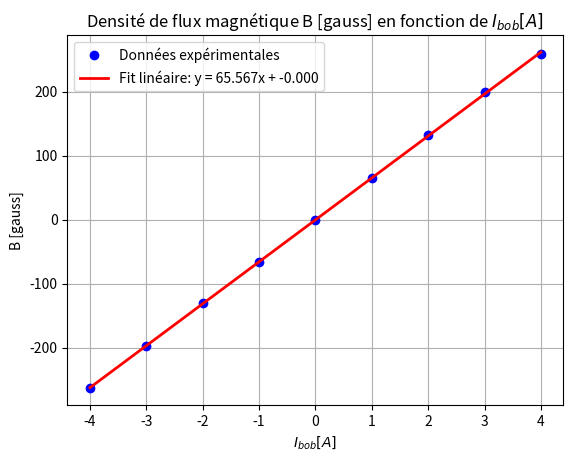
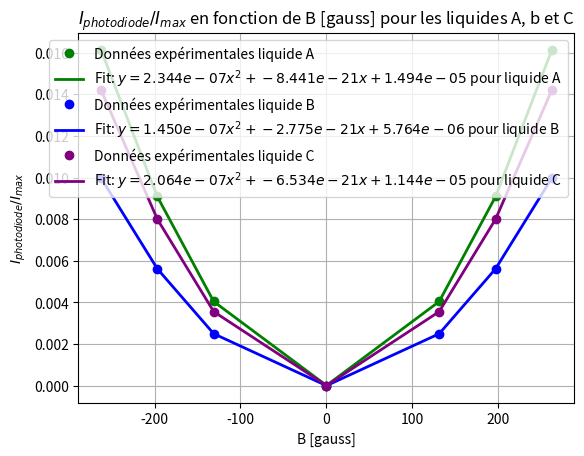
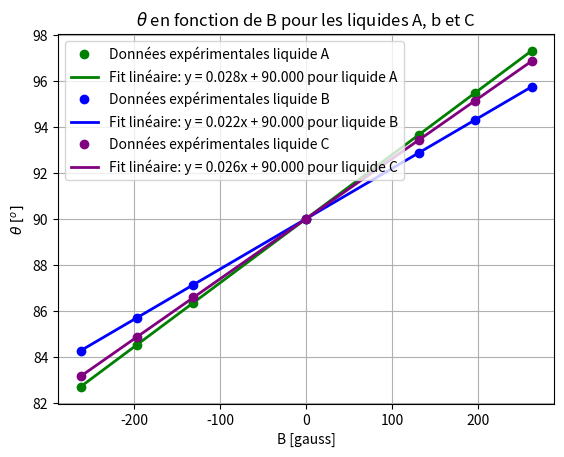
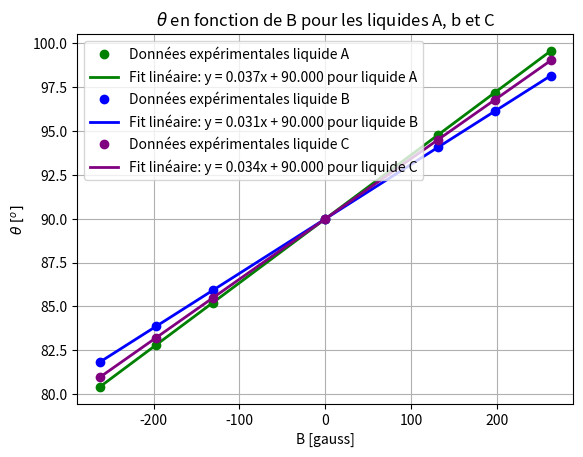

Reproduce these figures in Python, in order.
import numpy as np
import matplotlib.pyplot as plt


def fitlin(X, Y, **kwargs):
    fig = plt.figure()
    ax = fig.add_subplot(1, 1, 1)

    line, = ax.plot(X, Y, 'o', color='blue', lw=3, label=kwargs.get("line_label", rf"Données expérimentales"))
    fitValues = np.polyfit(X, Y, 1)
    fit, = ax.plot(X, np.poly1d(fitValues)(X), color='red', lw=2,
                   label=f"Fit linéaire: y = {fitValues[0]:.3f}x + {fitValues[-1]:.3f}")

    ax.set_title(kwargs.get("title", "Graph"))
    ax.set_xlabel(kwargs.get("xlabel", "X"))
    ax.set_ylabel(kwargs.get("ylabel", "Y"))

    plt.grid()
    plt.legend()
    plt.savefig(f"{kwargs.get('title', 'Graph').replace(' ', '_').replace('é', 'e').replace('$', '')}.png", dpi=300)
    # plt.show()
    plt.close(fig)
    return fitValues


def etape1(verbose=True):
    print(f"--- Étape 1 ---") if verbose else None
    I_bobine = np.array([
        -4, -3, -2, -1, 0, 1, 2, 3, 4
    ])
    B = np.array([
        -263, -197, -130, -66, 0, 65, 132, 200, 259
    ])
    fitValues = fitlin(I_bobine, B, title="Densité de flux magnétique B [gauss] en fonction de $I_{bob} [A]$",
           xlabel="$I_{bob} [A]$", ylabel="B [gauss]")

    N = 12*235
    ell = 54
    print(f"Pente expérimentale: {fitValues[0]:.3f} [gauss/A]") if verbose else None
    print(f"Pente théorique: {0.4*np.pi*N/ell:.3f} [gauss/A]") if verbose else None

    print(f"-"*120) if verbose else None
    return fitValues[0]


def etape2(verbose=True):
    print(f"--- Étape 2 ---") if verbose else None

    liquide_A_data = {
        "lambda [nm]": 632.8,
        "matériau": "liquide A",
        "longueur de cellule [cm]": 54,
        "theta min [deg]": 90,
        "theta max [deg]": 180,
        "I max [nA]": 30_000,
        "I_bob [A]": np.array([
            -4, -3, -2, 0, 2, 3, 4
        ]),
        "I_photodiode [nA]": np.array([
            483.90, 272.84, 121.47, 0.00, 121.47, 272.84, 483.90
        ]),
        "title": "Malus, laser rouge, liquide A",
        "color": "green",
    }

    liquide_B_data = {
        "lambda [nm]": 632.8,
        "matériau": "liquide B",
        "longueur de cellule [cm]": 54,
        "theta min [deg]": 90,
        "theta max [deg]": 180,
        "I max [nA]": 30_000,
        "I_bob [A]": np.array([
            -4, -3, -2, 0, 2, 3, 4
        ]),
        "I_photodiode [nA]": np.array([
            299.35, 168.63, 75.03, 0.00, 75.03, 168.63, 299.35
        ]),
        "title": "Malus, laser rouge, liquide B",
        "color": "blue",
    }

    liquide_C_data = {
        "lambda [nm]": 632.8,
        "matériau": "liquide C",
        "longueur de cellule [cm]": 20,
        "theta min [deg]": 90,
        "theta max [deg]": 180,
        "I max [nA]": 30_000,
        "I_bob [A]": np.array([
            -4, -3, -2, 0, 2, 3, 4
        ]),
        "I_photodiode [nA]": np.array([
            426.17, 240.22, 106.92, 0.00, 106.92, 240.22, 426.17
        ]),
        "title": "Malus, laser rouge, liquide C",
        "color": "purple",
    }

    data = [liquide_A_data, liquide_B_data, liquide_C_data]

    BIpente = etape1(False)

    fig = plt.figure()
    ax = fig.add_subplot(1, 1, 1)

    for liquide in data:
        Y = liquide["I_photodiode [nA]"] / (liquide["I max [nA]"])
        X = liquide["I_bob [A]"] * BIpente
        line, = ax.plot(X, Y, 'o', lw=3, color=liquide["color"],  label=f'Données expérimentales {liquide["matériau"]}')
        fitValues = np.polyfit(X, Y, 2)
        fit, = ax.plot(X, np.poly1d(fitValues)(X), lw=2, color=liquide["color"],
                       label=f"Fit: $y = {fitValues[0]:.3e}x^2 + {fitValues[1]:.3e}x + {fitValues[-1]:.3e}$ pour {liquide['matériau']}")

    ax.set_title("$I_{photodiode}/I_{max}$ en fonction de B [gauss] pour les liquides A, b et C")
    ax.set_ylabel("$I_{photodiode}/I_{max}$")
    ax.set_xlabel("B [gauss]")

    plt.grid()
    plt.legend()
    # plt.savefig(f"{'I_photodiode normalisé en fonction de B [gauss] pour les liquides A, b et C'.replace(' ', '_').replace('é', 'e').replace('$', '')}.png", dpi=300)
    plt.show()
    plt.close(fig)
    print(f"-" * 120) if verbose else None


def etape3(verbose=True):
    print(f"--- Étape 3 ---") if verbose else None

    liquide_A_data = {
        "lambda [nm]": 632.8,
        "matériau": "liquide A",
        "longueur de cellule [cm]": 54,
        "I_bob [A]": np.array([
            -4, -3, -2, 0, 2, 3, 4
        ]),
        "theta analyseur [deg]": np.array([
            82.70, 84.53, 86.35, 90.00, 93.65, 95.47, 97.30
        ]),
        "title": "Verdet, laser rouge, liquide A",
        "color": "green",
    }

    liquide_B_data = {
        "lambda [nm]": 632.8,
        "matériau": "liquide B",
        "longueur de cellule [cm]": 54,
        "I_bob [A]": np.array([
            -4, -3, -2, 0, 2, 3, 4
        ]),
        "theta analyseur [deg]": np.array([
            84.27, 85.70, 87.13, 90.00, 92.87, 94.30, 95.73
        ]),
        "title": "Verdet, laser rouge, liquide B",
        "color": "blue",
    }

    liquide_C_data = {
        "lambda [nm]": 632.8,
        "matériau": "liquide C",
        "longueur de cellule [cm]": 20,
        "I_bob [A]": np.array([
            -4, -3, -2, 0, 2, 3, 4
        ]),
        "theta analyseur [deg]": np.array([
            83.15, 84.87, 86.58, 90.00, 93.42, 95.13, 96.85
        ]),
        "title": "Verdet, laser rouge, liquide C",
        "color": "purple",
    }

    data = [liquide_A_data, liquide_B_data, liquide_C_data]
    BIpente = etape1(False)

    re_data = dict()

    fig = plt.figure()
    ax = fig.add_subplot(1, 1, 1)

    for liquide in data:
        Y = liquide["theta analyseur [deg]"]
        X = liquide["I_bob [A]"] * BIpente
        line, = ax.plot(X, Y, 'o', lw=3, color=liquide["color"],  label=f'Données expérimentales {liquide["matériau"]}')
        fitValues = np.polyfit(X, Y, 1)
        fit, = ax.plot(X, np.poly1d(fitValues)(X), lw=2, color=liquide["color"],
                       label=rf"Fit linéaire: y = {fitValues[0]:.3f}x + {fitValues[-1]:.3f} pour {liquide['matériau']}")

        re_data[f"Pente pour {liquide['matériau']}"] = fitValues[0]
        re_data[f"Verdet pour {liquide['matériau']}"] = fitValues[0]/liquide["longueur de cellule [cm]"]

    ax.set_title(r"$\theta$ en fonction de B pour les liquides A, b et C")
    ax.set_xlabel("B [gauss]")
    ax.set_ylabel(r"$\theta \; [{}^o]$ ")

    plt.grid()
    plt.legend()
    # plt.savefig(f"{'etape3graphe'.replace(' ', '_').replace('é', 'e').replace('$', '')}.png", dpi=300)
    plt.show()
    plt.close(fig)

    for d, v in re_data.items():
        print(f"{d} = {v:.3e}")

    print(f"-" * 120) if verbose else None
    return re_data


def etape4(verbose=True):
    print(f"--- Étape 4 ---") if verbose else None

    liquide_A_data = {
        "lambda [nm]": 532,
        "matériau": "liquide A",
        "longueur de cellule [cm]": 54,
        "I_bob [A]": np.array([
            -4, -3, -2, 0, 2, 3, 4
        ]),
        "theta analyseur [deg]": np.array([
            80.42, 82.82, 85.21, 90.00, 94.79, 97.18, 99.58
        ]),
        "title": "Verdet, laser rouge, liquide A",
        "color": "green",
    }

    liquide_B_data = {
        "lambda [nm]": 532,
        "matériau": "liquide B",
        "longueur de cellule [cm]": 54,
        "I_bob [A]": np.array([
            -4, -3, -2, 0, 2, 3, 4
        ]),
        "theta analyseur [deg]": np.array([
            81.83, 83.88, 85.92, 90.00, 94.08, 96.12, 98.17
        ]),
        "title": "Verdet, laser rouge, liquide B",
        "color": "blue",
    }

    liquide_C_data = {
        "lambda [nm]": 532,
        "matériau": "liquide C",
        "longueur de cellule [cm]": 20,
        "I_bob [A]": np.array([
            -4, -3, -2, 0, 2, 3, 4
        ]),
        "theta analyseur [deg]": np.array([
            80.97, 83.23, 85.48, 90.00, 94.52, 96.77, 99.03
        ]),
        "title": "Verdet, laser rouge, liquide C",
        "color": "purple",
    }

    data = [liquide_A_data, liquide_B_data, liquide_C_data]
    BIpente = etape1(False)

    re_data = dict()

    fig = plt.figure()
    ax = fig.add_subplot(1, 1, 1)

    for liquide in data:
        Y = liquide["theta analyseur [deg]"]
        X = liquide["I_bob [A]"] * BIpente
        line, = ax.plot(X, Y, 'o', lw=3, color=liquide["color"],  label=f'Données expérimentales {liquide["matériau"]}')
        fitValues = np.polyfit(X, Y, 1)
        fit, = ax.plot(X, np.poly1d(fitValues)(X), lw=2, color=liquide["color"],
                       label=rf"Fit linéaire: y = {fitValues[0]:.3f}x + {fitValues[-1]:.3f} pour {liquide['matériau']}")

        re_data[f"Pente pour {liquide['matériau']}"] = fitValues[0]
        re_data[f"Verdet pour {liquide['matériau']}"] = fitValues[0]/liquide["longueur de cellule [cm]"]

    ax.set_title(r"$\theta$ en fonction de B pour les liquides A, b et C")
    ax.set_xlabel("B [gauss]")
    ax.set_ylabel(r"$\theta \; [{}^o]$ ")

    plt.grid()
    plt.legend()
    # plt.savefig(f"{'etape4graphe'.replace(' ', '_').replace('é', 'e').replace('$', '')}.png", dpi=300)
    plt.show()
    plt.close(fig)

    for d, v in re_data.items():
        print(f"{d} = {v:.3e}")

    print(f"-" * 120) if verbose else None
    return re_data


if __name__ == '__main__':
    etape1()
    etape2()
    etape3()
    etape4()
